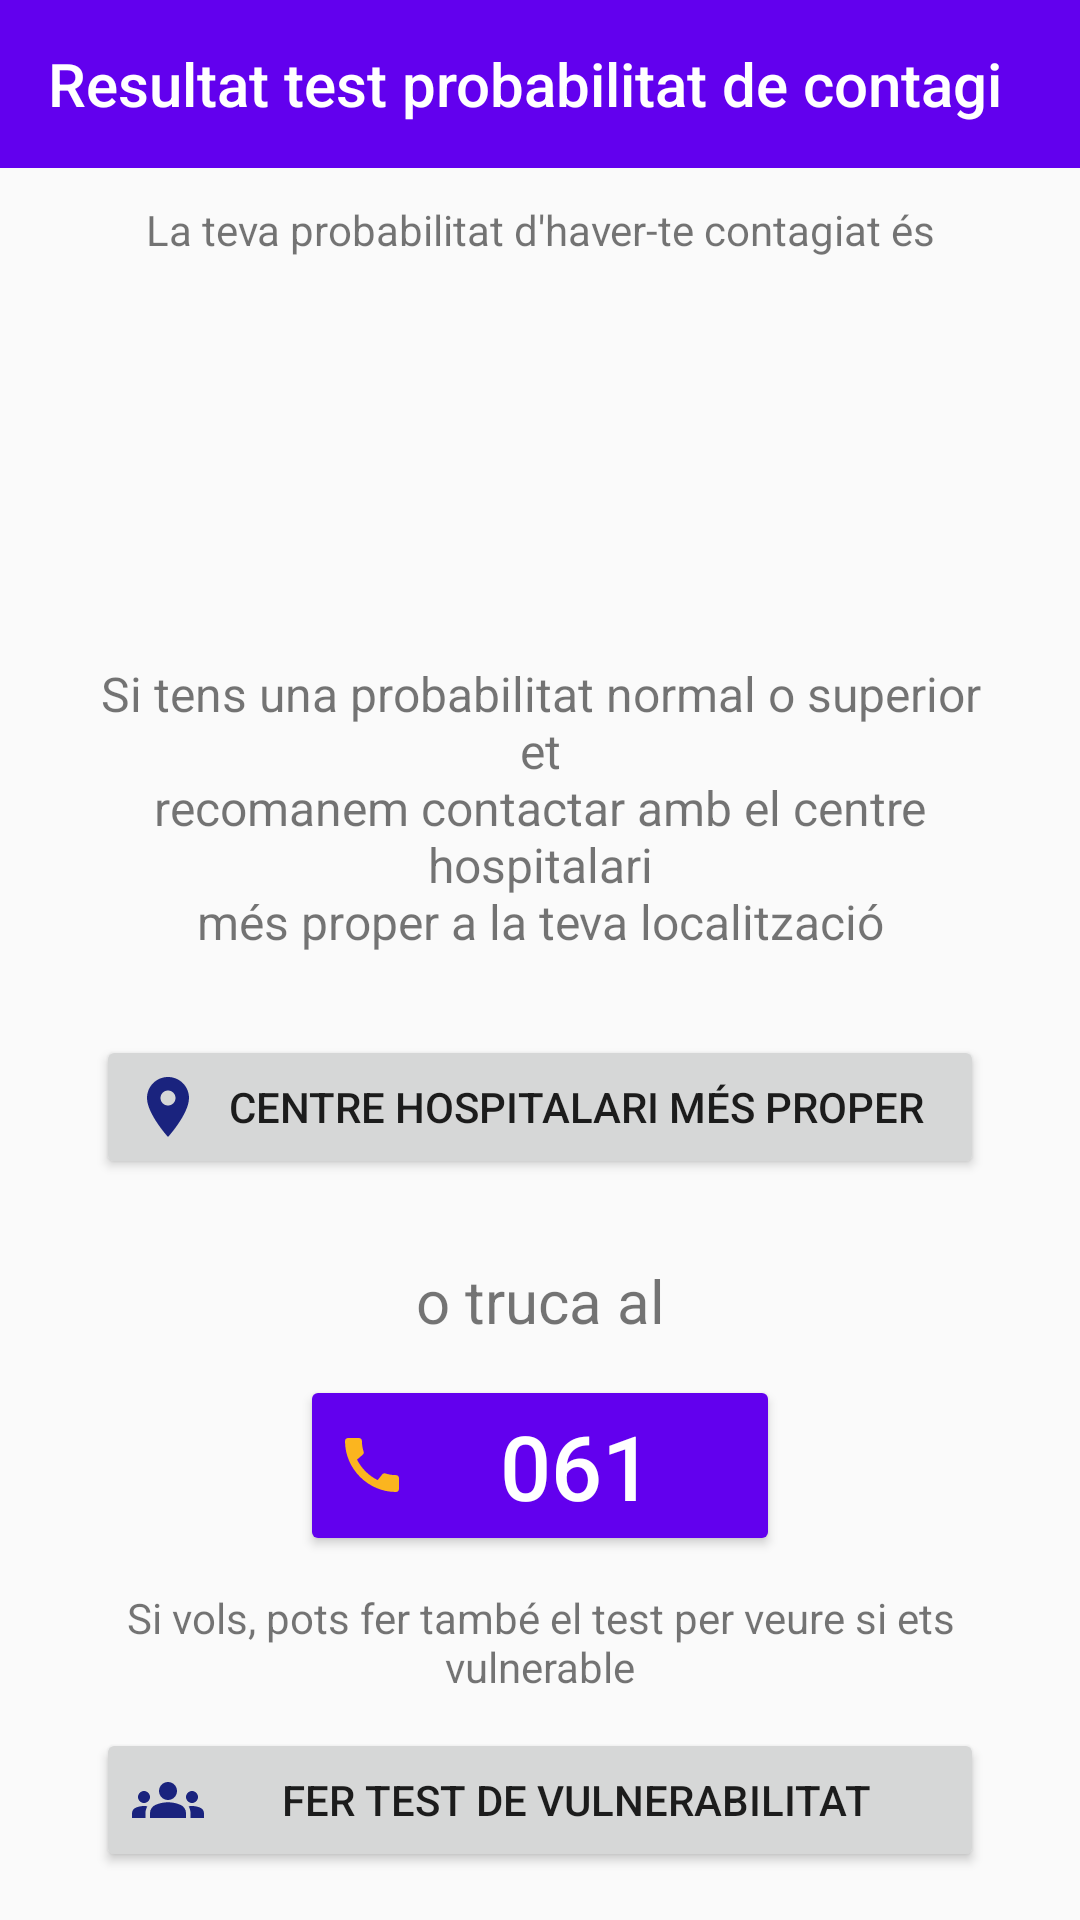

Reconstruct the res/layout file that produces this screen, plus the resources it refers to.
<!-- AndroidManifest.xml: application theme AppTheme -->
<!-- res/layout/activity_result_infection_probability_test.xml -->
<?xml version="1.0" encoding="utf-8"?>
<androidx.constraintlayout.widget.ConstraintLayout xmlns:android="http://schemas.android.com/apk/res/android"
    xmlns:app="http://schemas.android.com/apk/res-auto"
    xmlns:tools="http://schemas.android.com/tools"
    android:layout_width="match_parent"
    android:layout_height="match_parent"
    android:foregroundTint="#FFFFFF"
    tools:context=".ui.main.activity.health.tests.ResultInfectionProbabilityTestActivity">

    <androidx.appcompat.widget.Toolbar
        android:id="@+id/toolbarResultInfecion"
        android:layout_width="match_parent"
        android:layout_height="?attr/actionBarSize"
        android:background="?attr/colorPrimary"
        app:layout_constraintStart_toStartOf="parent"
        app:layout_constraintTop_toTopOf="parent"
        app:navigationIcon="@drawable/go_back_icon"
        app:title="Resultat test probabilitat de contagi"
        app:titleTextColor="@android:color/background_light" />

    <TextView
        android:id="@+id/textInfo"
        android:layout_width="match_parent"
        android:layout_height="wrap_content"
        android:layout_marginHorizontal="32sp"
        android:gravity="center"
        android:text="@string/la_teva_probabilitat_d_haver_te_contagiat_s"
        app:layout_constraintBottom_toTopOf="@id/textResultInfection"
        app:layout_constraintEnd_toEndOf="parent"
        app:layout_constraintStart_toStartOf="parent"
        app:layout_constraintTop_toBottomOf="@+id/toolbarResultInfecion" />

    <TextView
        android:id="@+id/textResultInfection"
        android:layout_width="match_parent"
        android:layout_height="wrap_content"
        android:layout_marginHorizontal="32sp"
        android:layout_marginVertical="16sp"
        android:gravity="center"
        android:text=""
        android:textColor="@color/colorPrimaryDark"
        android:textSize="60sp"
        android:textStyle="bold"
        app:layout_constraintBottom_toTopOf="@id/textInfo2"
        app:layout_constraintEnd_toEndOf="parent"
        app:layout_constraintStart_toStartOf="parent"
        app:layout_constraintTop_toBottomOf="@+id/textInfo" />


    <TextView
        android:id="@+id/textInfo2"
        android:layout_width="match_parent"
        android:layout_height="wrap_content"
        android:layout_marginHorizontal="32sp"
        android:gravity="center"
        android:text="@string/string_text_info2_infection"
        android:textSize="16sp"
        app:layout_constraintBottom_toTopOf="@id/buttonNearestCenter"
        app:layout_constraintEnd_toEndOf="parent"
        app:layout_constraintStart_toStartOf="parent"
        app:layout_constraintTop_toBottomOf="@+id/textResultInfection" />

    <Button
        android:id="@+id/buttonNearestCenter"
        android:layout_width="match_parent"
        android:layout_height="wrap_content"
        android:layout_marginHorizontal="32sp"
        android:layout_marginVertical="16sp"
        android:drawableStart="@drawable/ic_baseline_location_on_24"
        android:text="@string/string_button_centre"
        app:layout_constraintBottom_toTopOf="@id/textInfo3"
        app:layout_constraintEnd_toEndOf="parent"
        app:layout_constraintStart_toStartOf="parent"
        app:layout_constraintTop_toBottomOf="@+id/textInfo2" />

    <TextView
        android:id="@+id/textInfo3"
        android:layout_width="wrap_content"
        android:layout_height="wrap_content"
        android:textSize="20sp"
        android:text="@string/string_text_info3_infection"
        app:layout_constraintBottom_toTopOf="@id/buttonCall"
        app:layout_constraintEnd_toEndOf="parent"
        app:layout_constraintStart_toStartOf="parent"
        app:layout_constraintTop_toBottomOf="@+id/buttonNearestCenter" />

    <Button
        android:id="@+id/buttonCall"
        android:layout_width="match_parent"
        android:layout_height="wrap_content"
        android:layout_marginHorizontal="100sp"
        android:backgroundTint="@color/colorPrimary"
        android:drawableStart="@drawable/ic_baseline_call_24"
        android:text="@string/string_button_061"
        android:textColor="@android:color/white"
        android:textSize="30sp"
        app:layout_constraintBottom_toTopOf="@id/textInfo4"
        app:layout_constraintEnd_toEndOf="parent"
        app:layout_constraintStart_toStartOf="parent"
        app:layout_constraintTop_toBottomOf="@+id/textInfo3" />


    <TextView
        android:id="@+id/textInfo4"
        android:layout_width="match_parent"
        android:layout_height="wrap_content"
        android:layout_marginHorizontal="32sp"
        android:gravity="center"
        android:text="@string/string_text_info4_infection"
        app:layout_constraintBottom_toTopOf="@id/buttonTestVulnerable"
        app:layout_constraintEnd_toEndOf="parent"
        app:layout_constraintStart_toStartOf="parent"
        app:layout_constraintTop_toBottomOf="@+id/buttonCall" />

    <Button
        android:id="@+id/buttonTestVulnerable"
        android:layout_width="match_parent"
        android:layout_height="wrap_content"
        android:layout_marginHorizontal="32sp"
        android:layout_marginVertical="16sp"
        android:drawableLeft="@drawable/ic_baseline_groups_24"
        android:text="@string/string_button_vulnerable_test"
        app:layout_constraintBottom_toBottomOf="parent"
        app:layout_constraintEnd_toEndOf="parent"
        app:layout_constraintStart_toStartOf="parent" />

</androidx.constraintlayout.widget.ConstraintLayout>
<!-- resources referenced by this layout -->
<resources>
  <color name="colorPrimary">#6200EE</color>
  <color name="colorPrimaryDark">#3700B3</color>
  <!-- drawable ic_baseline_call_24 (drawable) -->
  <vector xmlns:android="http://schemas.android.com/apk/res/android"
      android:width="24dp"
      android:height="24dp"
      android:tint="#FBB51F"
      android:viewportWidth="24"
      android:viewportHeight="24">
      <path
          android:fillColor="@android:color/white"
          android:pathData="M20.01,15.38c-1.23,0 -2.42,-0.2 -3.53,-0.56 -0.35,-0.12 -0.74,-0.03 -1.01,0.24l-1.57,1.97c-2.83,-1.35 -5.48,-3.9 -6.89,-6.83l1.95,-1.66c0.27,-0.28 0.35,-0.67 0.24,-1.02 -0.37,-1.11 -0.56,-2.3 -0.56,-3.53 0,-0.54 -0.45,-0.99 -0.99,-0.99H4.19C3.65,3 3,3.24 3,3.99 3,13.28 10.73,21 20.01,21c0.71,0 0.99,-0.63 0.99,-1.18v-3.45c0,-0.54 -0.45,-0.99 -0.99,-0.99z" />
  </vector>
  <!-- drawable ic_baseline_groups_24 (drawable) -->
  <vector xmlns:android="http://schemas.android.com/apk/res/android"
      android:width="24dp"
      android:height="24dp"
      android:tint="#1a237e"
      android:viewportWidth="24"
      android:viewportHeight="24">
      <path
          android:fillColor="@color/colorPrimaryDark"
          android:pathData="M12,12.75c1.63,0 3.07,0.39 4.24,0.9c1.08,0.48 1.76,1.56 1.76,2.73L18,18H6l0,-1.61c0,-1.18 0.68,-2.26 1.76,-2.73C8.93,13.14 10.37,12.75 12,12.75zM4,13c1.1,0 2,-0.9 2,-2c0,-1.1 -0.9,-2 -2,-2s-2,0.9 -2,2C2,12.1 2.9,13 4,13zM5.13,14.1C4.76,14.04 4.39,14 4,14c-0.99,0 -1.93,0.21 -2.78,0.58C0.48,14.9 0,15.62 0,16.43V18l4.5,0v-1.61C4.5,15.56 4.73,14.78 5.13,14.1zM20,13c1.1,0 2,-0.9 2,-2c0,-1.1 -0.9,-2 -2,-2s-2,0.9 -2,2C18,12.1 18.9,13 20,13zM24,16.43c0,-0.81 -0.48,-1.53 -1.22,-1.85C21.93,14.21 20.99,14 20,14c-0.39,0 -0.76,0.04 -1.13,0.1c0.4,0.68 0.63,1.46 0.63,2.29V18l4.5,0V16.43zM12,6c1.66,0 3,1.34 3,3c0,1.66 -1.34,3 -3,3s-3,-1.34 -3,-3C9,7.34 10.34,6 12,6z" />
  </vector>
  <!-- drawable ic_baseline_location_on_24 (drawable) -->
  <vector xmlns:android="http://schemas.android.com/apk/res/android"
      android:width="24dp"
      android:height="24dp"
      android:tint="#1a237e"
      android:viewportWidth="24"
      android:viewportHeight="24">
      <path
          android:fillColor="@android:color/white"
          android:pathData="M12,2C8.13,2 5,5.13 5,9c0,5.25 7,13 7,13s7,-7.75 7,-13c0,-3.87 -3.13,-7 -7,-7zM12,11.5c-1.38,0 -2.5,-1.12 -2.5,-2.5s1.12,-2.5 2.5,-2.5 2.5,1.12 2.5,2.5 -1.12,2.5 -2.5,2.5z" />
  </vector>
  <string name="la_teva_probabilitat_d_haver_te_contagiat_s">La teva probabilitat d\'haver-te contagiat és</string>
  <string name="string_button_061">061</string>
  <string name="string_button_centre">Centre hospitalari més proper</string>
  <string name="string_button_vulnerable_test">Fer test de vulnerabilitat</string>
  <string name="string_text_info2_infection">Si tens una probabilitat normal o superior et\nrecomanem contactar amb el centre hospitalari\nmés proper a la teva localització</string>
  <string name="string_text_info3_infection">o truca al</string>
  <string name="string_text_info4_infection">Si vols, pots fer també el test per veure si ets vulnerable</string>
  <style name="AppTheme" parent="Theme.AppCompat.Light.NoActionBar">
          
          <item name="colorPrimary">@color/colorPrimary</item>
          <item name="colorPrimaryDark">@color/colorPrimaryDark</item>
          <item name="colorAccent">@color/colorAccent</item>
      </style>
  <color name="colorAccent">#03DAC5</color>
</resources>
